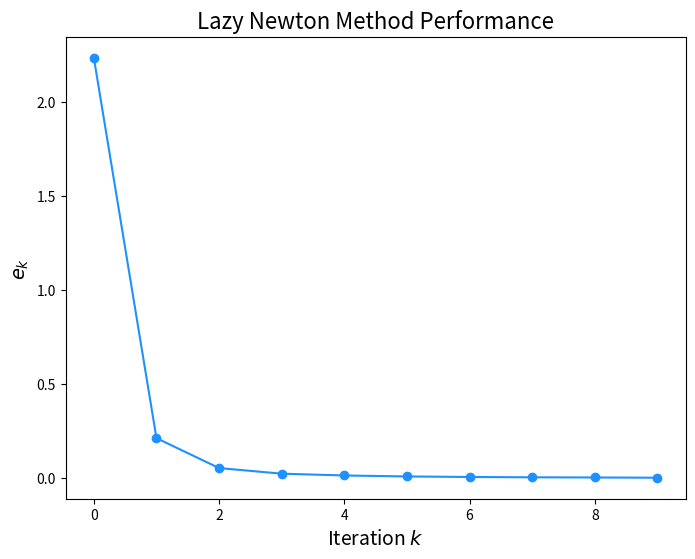

Recreate this plot in Python.
import matplotlib.pyplot as plt
import numpy as np
from numpy.linalg import norm
import time

def driver():
    # THIS CODE IS FOR LAZY NEWTON'S METHOD

    Nmax = 100
    x0 = np.array([1.5, 0.5, 0])  # Initial guess
    tol = 1e-6
    
    start_time = time.perf_counter()
    [xstar, gval, ier, errors] = LazyNewtonMethod(x0, tol, Nmax)
    end_time = time.perf_counter()
    print("The Lazy Newton method found the solution:", xstar)
    print("g evaluated at this point is:", gval)
    print("ier is:", ier)
    print("Time elapsed:", end_time - start_time)

    iterations = range(len(errors))
    convergence_order(errors[:-1], gval)
    
    plt.figure(figsize=(8, 6))
    plt.plot(iterations, errors, color='dodgerblue', marker='o')
    plt.xlabel('Iteration $k$', fontsize=14)
    plt.ylabel(r'$e_k$', fontsize=14)
    plt.title("Lazy Newton Method Performance", fontsize=16)
    plt.show()

def evalF(x):
    # F(X)
    F = np.zeros(3)
    F[0] = x[0]**2 + x[1] + x[2] - 3
    F[1] = x[0] + x[1]**2 - x[2] - 2
    F[2] = x[0] - x[1] + x[2]**2 - 1
    return F

def evalJ(x):
    # JACOBIAN
    J = np.array([
        [2 * x[0], 1, 1],
        [1, 2 * x[1], -1],
        [1, -1, 2 * x[2]]
    ])
    return J

def evalg(x):
    # g(x) = ||F(x)||^2
    F = evalF(x)
    return np.dot(F, F)

def eval_gradg(x):
    # GRADIENT
    F = evalF(x)
    J = evalJ(x)
    return 2 * np.dot(J.T, F)

def eval_hessianf(x):
    # H(X)
    F = evalF(x)
    J = evalJ(x)
    
    n = len(F)
    m = len(x)
    second_derivatives = np.zeros((m, m))
    for i in range(n):
        Fi_hessian = evalH(x, i)  # Hessian of each F_i
        second_derivatives += 2 * F[i] * Fi_hessian
    
    # Full Hessian
    return 2 * np.dot(J.T, J) + second_derivatives

def evalH(x, i):
    # HESSIAN OF THE I-TH COMPONENT OF F(X)
    if i == 0:  # F_0(x) = x_0^2 + x_1 + x_2 - 3
        return np.array([
            [2, 0, 0],
            [0, 0, 0],
            [0, 0, 0]
        ])
    elif i == 1:  # F_1(x) = x_0 + x_1^2 - x_2 - 2
        return np.array([
            [0, 0, 0],
            [0, 2, 0],
            [0, 0, 0]
        ])
    elif i == 2:  # F_2(x) = x_0 - x_1 + x_2^2 - 1
        return np.array([
            [0, 0, 0],
            [0, 0, 0],
            [0, 0, 2]
        ])

def convergence_order(errors, gval):
    diff1 = np.abs(errors[1:])
    diff2 = np.abs(errors[:-1])
    fit = np.polyfit(np.log(diff2.flatten()), np.log(diff1.flatten()), 1)
    print('The order equation is:')
    print('log(|p_{n+1}-p|) = log(lambda) + alpha*log(|p_n-p|) where')
    print('lambda = ', str(np.exp(fit[1])))
    print('alpha = ', str(fit[0]))
    return [fit, diff1, diff2]

def LazyNewtonMethod(x, tol, Nmax):
    # SOLVING F(X) = 0 USING LAZY NEWTON'S METHOD
    errors = []
    H = eval_hessianf(x)  # Compute the Hessian initially
    prev_gval = None  # Track the previous gradient norm

    for its in range(Nmax):
        gradf = eval_gradg(x)

        # Check for convergence
        gval = norm(gradf)
        errors.append(gval)
        if gval < tol:
            ier = 0
            return [x, gval, ier, errors]

        # Decide whether to update the Hessian
        if prev_gval is not None and np.abs(gval - prev_gval) < 1e-3:
            H = eval_hessianf(x)  # Recompute the Hessian only when needed

        try:
            delta = -np.linalg.solve(H, gradf)
        except np.linalg.LinAlgError:
            print("Lazy Newton method: singular Hessian.")
            ier = 1
            return [x, evalg(x), ier, errors]

        # Update the solution
        x = x + delta
        prev_gval = gval  # Update the previous gradient norm

    print('Max iterations exceeded')
    ier = 1
    return [x, evalg(x), ier, errors]

if __name__ == '__main__':
    driver()